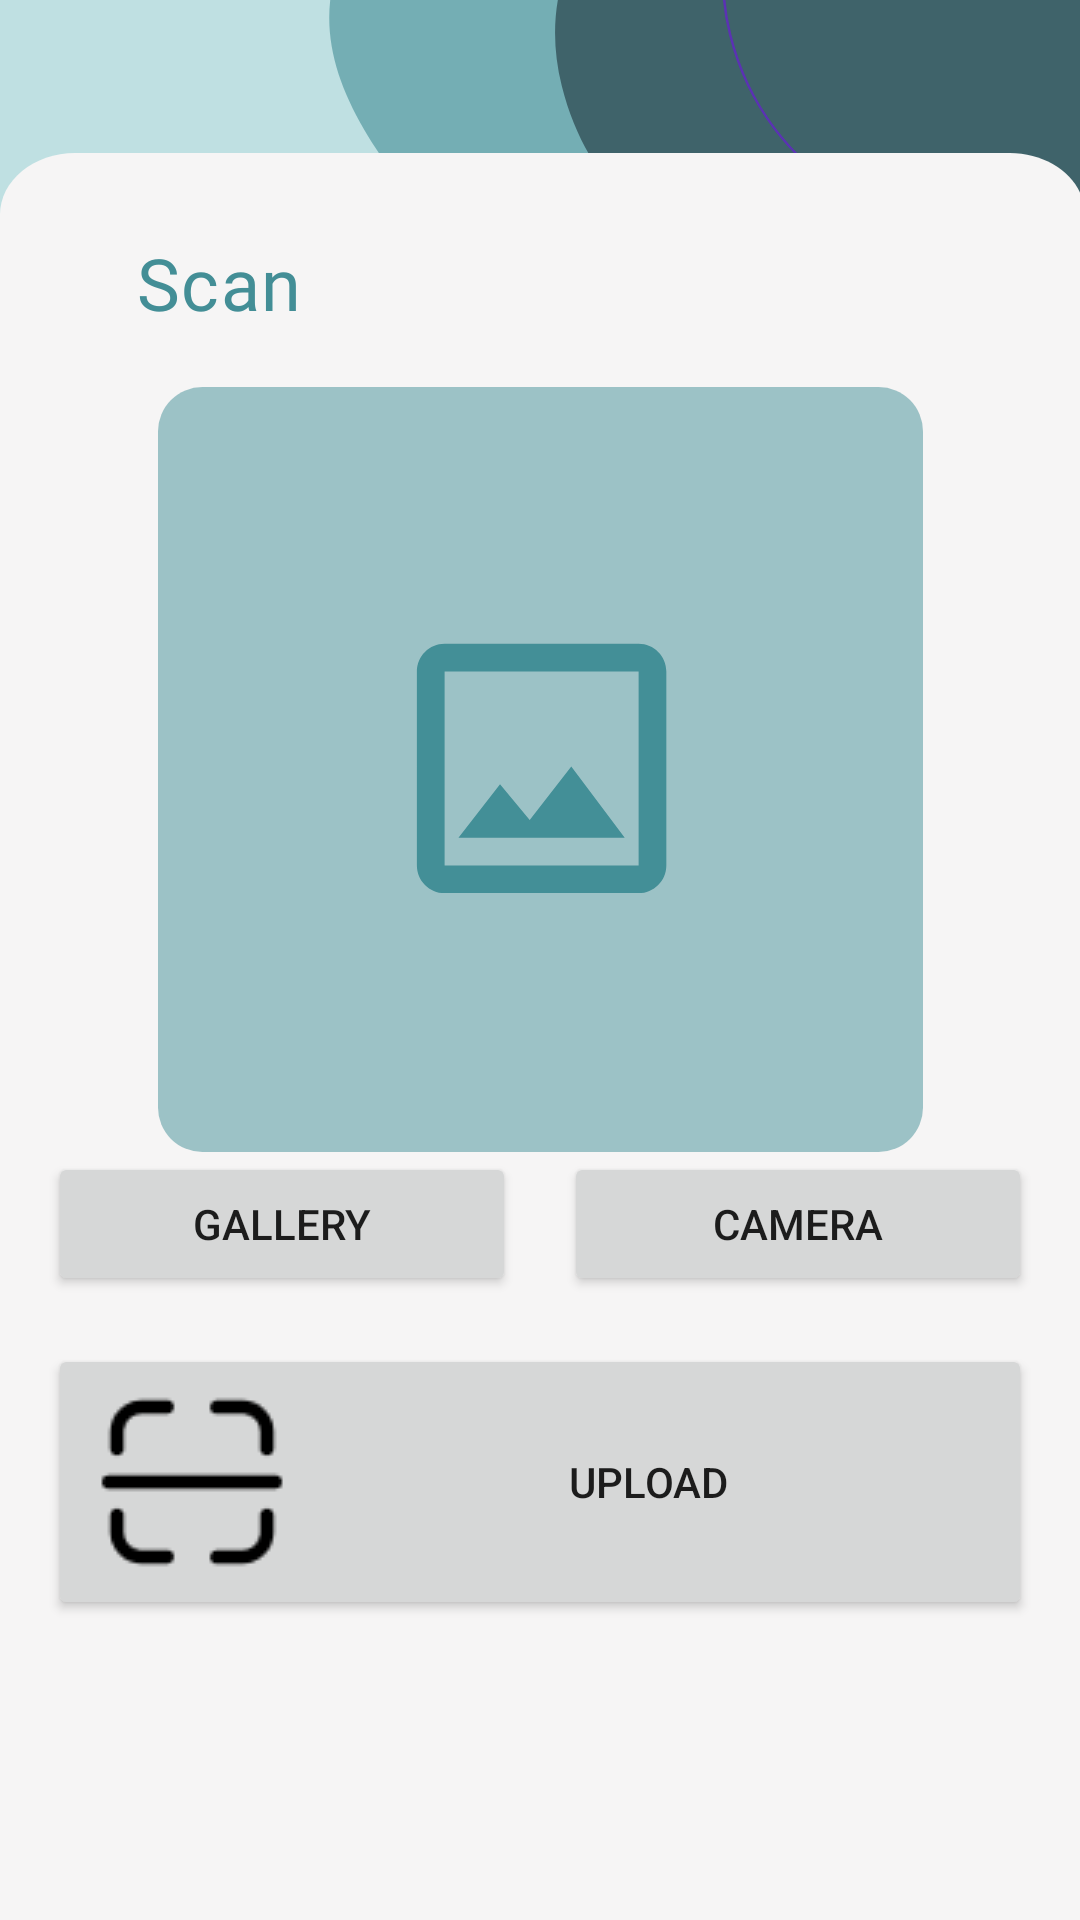

Write the Android layout XML for this screen, with the resource values it uses.
<!-- AndroidManifest.xml: application theme Theme.VeggieVision -->
<!-- res/layout/fragment_scan.xml -->
<?xml version="1.0" encoding="utf-8"?>
<androidx.constraintlayout.widget.ConstraintLayout xmlns:android="http://schemas.android.com/apk/res/android"
    xmlns:app="http://schemas.android.com/apk/res-auto"
    xmlns:tools="http://schemas.android.com/tools"
    android:layout_width="match_parent"
    android:layout_height="match_parent"
    tools:context=".ui.main.scan.ScanFragment">

    <com.google.android.material.progressindicator.LinearProgressIndicator
        android:id="@+id/progressIndicator"
        android:layout_width="match_parent"
        android:layout_height="wrap_content"
        android:indeterminate="true"
        android:visibility="gone"
        app:layout_constraintEnd_toEndOf="parent"
        app:layout_constraintStart_toStartOf="parent"
        app:layout_constraintTop_toTopOf="parent" />

    <View
        android:id="@+id/backdrop_base"
        android:layout_width="0dp"
        android:layout_height="0dp"
        android:background="@drawable/backdrop_base_2"
        app:layout_constraintStart_toStartOf="parent"
        app:layout_constraintEnd_toEndOf="parent"
        app:layout_constraintTop_toTopOf="parent"
        android:layout_marginTop="51dp"
        app:layout_constraintBottom_toBottomOf="parent" />

    <TextView
        android:id="@+id/title"
        android:layout_width="wrap_content"
        android:layout_height="wrap_content"
        android:text="@string/scan"
        android:textAppearance="@style/title2"
        android:gravity="center"
        android:fontFamily="@font/sf_pro_display_bold"
        app:layout_constraintStart_toStartOf="parent"
        app:layout_constraintTop_toTopOf="@id/backdrop_base"
        android:layout_marginTop="27dp"
        android:layout_marginStart="45dp"/>

    <ImageView
        android:id="@+id/preview"
        android:layout_width="0dp"
        android:layout_height="0dp"
        android:layout_marginTop="78dp"
        android:layout_marginStart="16dp"
        android:layout_marginEnd="16dp"
        app:layout_constraintTop_toTopOf="@id/backdrop_base"
        app:layout_constraintStart_toStartOf="parent"
        app:layout_constraintEnd_toEndOf="parent"
        app:layout_constraintBottom_toTopOf="@id/galleryButton"
        app:srcCompat="@drawable/preview" />

    <Button
        android:id="@+id/cameraButton"
        android:layout_width="0dp"
        android:layout_height="wrap_content"
        android:layout_marginStart="16dp"
        android:layout_marginEnd="16dp"
        android:layout_marginBottom="16dp"
        android:text="@string/camera"
        app:layout_constraintBottom_toTopOf="@+id/uploadButton"
        app:layout_constraintEnd_toEndOf="parent"
        app:layout_constraintStart_toEndOf="@+id/galleryButton" />

    <Button
        android:id="@+id/galleryButton"
        android:layout_width="0dp"
        android:layout_height="wrap_content"
        android:layout_marginStart="16dp"
        android:elevation="2dp"
        android:scaleType="fitCenter"
        android:text="@string/gallery"
        app:layout_constraintBottom_toBottomOf="@+id/cameraButton"
        app:layout_constraintEnd_toStartOf="@+id/cameraButton"
        app:layout_constraintStart_toStartOf="parent"
        app:layout_constraintTop_toTopOf="@+id/cameraButton" />

    <Button
        android:id="@+id/uploadButton"
        android:layout_width="0dp"
        android:layout_height="wrap_content"
        android:layout_marginStart="16dp"
        android:layout_marginEnd="16dp"
        android:layout_marginBottom="100dp"
        android:text="@string/upload"
        android:drawableStart="@drawable/ic_scan"
        app:layout_constraintBottom_toBottomOf="parent"
        app:layout_constraintEnd_toEndOf="parent"
        app:layout_constraintStart_toStartOf="parent" />

</androidx.constraintlayout.widget.ConstraintLayout>
<!-- resources referenced by this layout -->
<resources>
  <!-- drawable backdrop_base_2 (drawable) -->
  <vector xmlns:android="http://schemas.android.com/apk/res/android"
      android:width="430dp"
      android:height="861dp"
      android:viewportWidth="430"
      android:viewportHeight="861">
    <path
        android:pathData="M0,30C0,13.43 13.43,0 30,0H402C418.57,0 432,13.43 432,30V861H0V30Z"
        android:fillColor="#F6F5F5"/>
  </vector>
  <!-- drawable ic_scan: png bitmap (drawable, 722 bytes) -->
  <!-- drawable preview (drawable) -->
  <vector xmlns:android="http://schemas.android.com/apk/res/android"
      android:width="345dp"
      android:height="345dp"
      android:viewportWidth="345"
      android:viewportHeight="345">
    <path
        android:pathData="M216.75,128.25V215.75H129.25V128.25H216.75ZM216.75,115.75H129.25C122.38,115.75 116.75,121.38 116.75,128.25V215.75C116.75,222.63 122.38,228.25 129.25,228.25H216.75C223.63,228.25 229.25,222.63 229.25,215.75V128.25C229.25,121.38 223.63,115.75 216.75,115.75ZM186.38,171.13L167.63,195.31L154.25,179.13L135.5,203.25H210.5L186.38,171.13Z"
        android:fillColor="#438E96"/>
    <path
        android:pathData="M20,0L325,0A20,20 0,0 1,345 20L345,325A20,20 0,0 1,325 345L20,345A20,20 0,0 1,0 325L0,20A20,20 0,0 1,20 0z"
        android:fillColor="#438E96"
        android:fillAlpha="0.5"/>
  </vector>
  <string name="camera">Camera</string>
  <string name="gallery">Gallery</string>
  <string name="scan">Scan</string>
  <string name="upload">Upload</string>
  <style name="title2">
          <item name="android:textSize">24sp</item>
          <item name="android:letterSpacing">0.02</item>
          <item name="android:textColor">#438E96</item>
      </style>
  <style name="Theme.VeggieVision" parent="Theme.MaterialComponents.DayNight.DarkActionBar">
          
          <item name="colorPrimary">@color/greenApple_500</item>
          <item name="colorPrimaryVariant">@color/greenApple_700</item>
          <item name="colorOnPrimary">@color/white</item>
          
          <item name="colorSecondary">@color/greenLeaf_200</item>
          <item name="colorSecondaryVariant">@color/greenLeaf_700</item>
          <item name="colorOnSecondary">@color/greenApple_200</item>
          
          <item name="android:statusBarColor">?attr/colorPrimaryVariant</item>
          
          <item name="android:windowBackground">@drawable/background</item>
      </style>
  <color name="greenApple_500">#438e96</color>
  <color name="greenApple_700">#356169</color>
  <color name="white">#FFFFFFFF</color>
  <color name="greenLeaf_200">#c8eac9</color>
  <color name="greenLeaf_700">#2d6830</color>
  <color name="greenApple_200">#bfe0e2</color>
  <!-- drawable background (drawable) -->
  <vector xmlns:android="http://schemas.android.com/apk/res/android"
      android:width="430dp"
      android:height="932dp"
      android:viewportWidth="430"
      android:viewportHeight="932">
    <path
        android:pathData="M-10,-34h456v982h-456z"
        android:fillColor="#BFE0E2"/>
    <path
        android:pathData="M56.76,558.46C-33.45,506.92 247.68,338.65 230.56,228.3C214.16,122.66 83.82,54.26 149.4,-49.53C251.27,-210.76 660.49,22.68 711.52,175.13C768.82,346.34 207.42,644.56 56.76,558.46Z"
        android:fillColor="#438E96"
        android:fillAlpha="0.6"/>
    <path
        android:pathData="M671.88,334.61C565.92,352.31 517.06,267.7 427.41,208.52C341.59,151.87 244.32,142.42 223.68,41.7C191.62,-114.75 454.7,-185.63 599.88,-118.98C762.93,-44.12 848.86,305.06 671.88,334.61Z"
        android:fillColor="#325158"
        android:fillAlpha="0.8"/>
    <path
        android:strokeWidth="1"
        android:pathData="M738.88,309.61C632.92,327.31 584.06,242.7 494.41,183.52C408.59,126.87 311.32,117.42 290.68,16.7C258.62,-139.74 521.7,-210.63 666.88,-143.98C829.93,-69.12 915.86,280.06 738.88,309.61Z"
        android:strokeAlpha="0.6"
        android:fillColor="#00000000"
        android:strokeColor="#6F12E7"/>
  </vector>
</resources>
